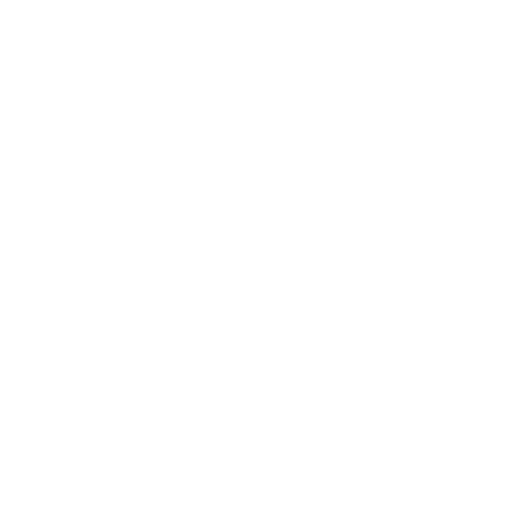
t = 0.00 s
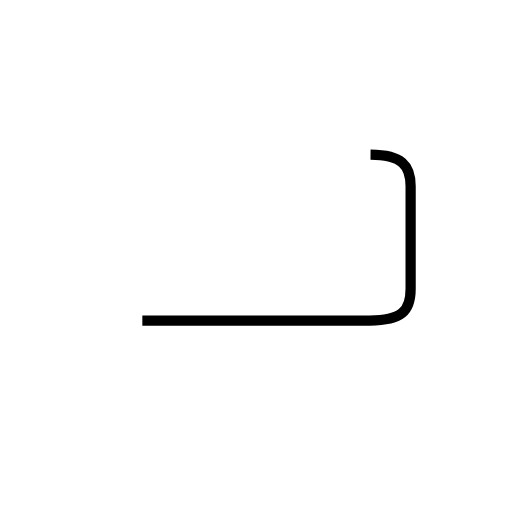
t = 1.32 s
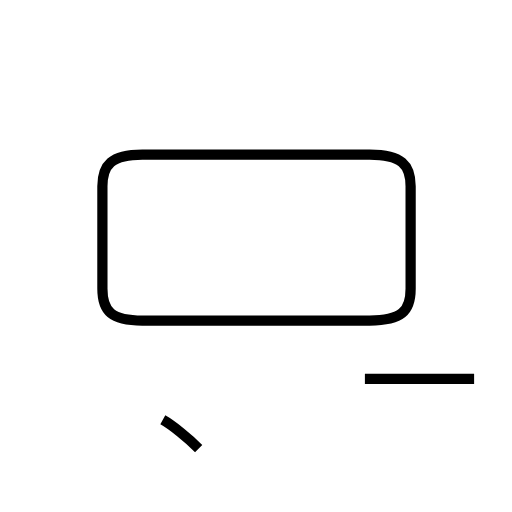
t = 3.09 s
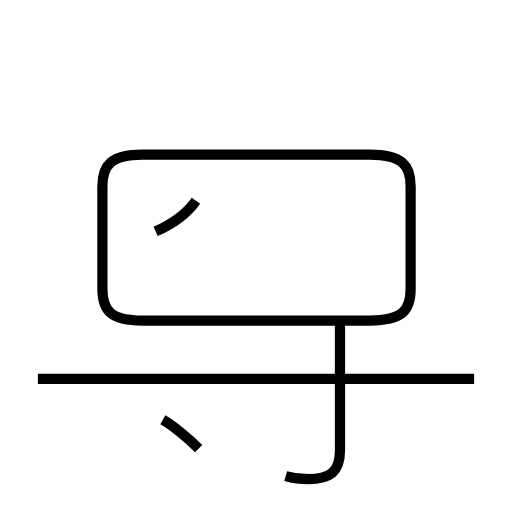
t = 4.79 s
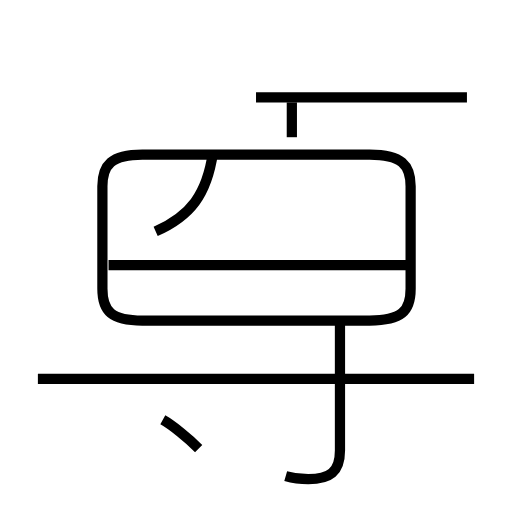
t = 6.54 s
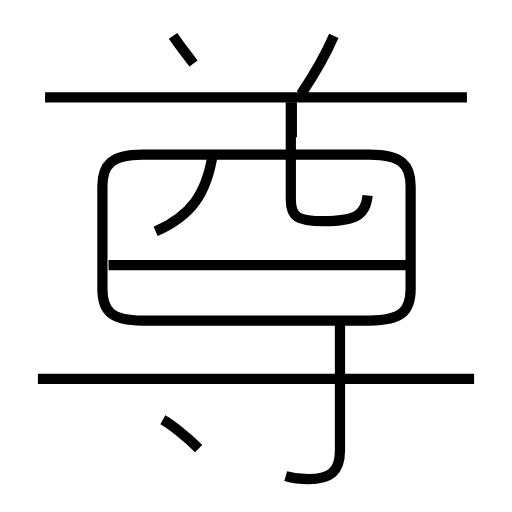
t = 8.04 s

The animated SVG that drew these frames (rendered in a browser with its animation timeline set to each time). Animation: 11 SMIL elements (animate=11); one cycle of 8.04 s.

<?xml version='1.0' encoding='utf-8'?>
<svg viewBox="0.0 -6.0 50.0 50.0" version="1.1" xmlns="http://www.w3.org/2000/svg"><rect x="-1000" y="-1000" width="2000" height="2000" stroke="white" fill="white" /><g style="fill:none;stroke:#000000;stroke-width:1"><path d="M 13.9 -12.7 L 36.1 -12.7 C 39.2 -12.7 40.1 -13.6 40.1 -15.8 L 40.1 -25.8 C 40.1 -27.9 39.2 -28.9 36.1 -28.9 L 13.9 -28.9 C 10.9 -28.9 10.0 -27.9 10.0 -25.8 L 10.0 -15.8 C 10.0 -13.6 10.9 -12.7 13.9 -12.7 Z " transform="translate(0.0 38.0)" stroke-dasharray="87.80918909629611" stroke-dashoffset="87.80918909629611"><animate attributeName="stroke-dashoffset" from="87.80918909629611" to="0" dur="2.634275672888883s" begin="0s" fill="freeze" /></path><path d="M 19.4 -0.2 C 18.4 -1.2 16.8 -2.5 15.9 -3.0 " transform="translate(0.0 38.0)" stroke-dasharray="4.492172847479849" stroke-dashoffset="4.492172847479849"><animate attributeName="stroke-dashoffset" from="4.492172847479849" to="0" dur="0.13476518542439547s" begin="2.634275672888883s" fill="freeze" /></path><path d="M 46.3 -7.0 L 3.7 -7.0 " transform="translate(0.0 38.0)" stroke-dasharray="42.599999999999994" stroke-dashoffset="42.599999999999994"><animate attributeName="stroke-dashoffset" from="42.599999999999994" to="0" dur="1.2779999999999998s" begin="2.7690408583132786s" fill="freeze" /></path><path d="M 27.9 2.5 C 28.6 2.7 29.3 2.8 30.1 2.8 C 32.2 2.8 33.2 2.1 33.2 0.0 L 33.2 -12.7 " transform="translate(0.0 38.0)" stroke-dasharray="19.786681256917426" stroke-dashoffset="19.786681256917426"><animate attributeName="stroke-dashoffset" from="19.786681256917426" to="0" dur="0.5936004377075228s" begin="4.047040858313278s" fill="freeze" /></path><path d="M 15.2 -21.4 C 18.6 -22.9 20.2 -25.0 20.8 -29.1 " transform="translate(0.0 38.0)" stroke-dasharray="10.046987117445902" stroke-dashoffset="10.046987117445902"><animate attributeName="stroke-dashoffset" from="10.046987117445902" to="0" dur="0.30140961352337703s" begin="4.640641296020801s" fill="freeze" /></path><path d="M 39.8 -18.1 L 10.6 -18.1 " transform="translate(0.0 38.0)" stroke-dasharray="29.199999999999996" stroke-dashoffset="29.199999999999996"><animate attributeName="stroke-dashoffset" from="29.199999999999996" to="0" dur="0.8759999999999999s" begin="4.942050909544179s" fill="freeze" /></path><path d="M 28.5 -30.6 L 28.5 -34.0 " transform="translate(0.0 38.0)" stroke-dasharray="3.3999999999999986" stroke-dashoffset="3.3999999999999986"><animate attributeName="stroke-dashoffset" from="3.3999999999999986" to="0" dur="0.10199999999999995s" begin="5.818050909544178s" fill="freeze" /></path><path d="M 45.6 -34.5 L 4.4 -34.5 " transform="translate(0.0 38.0)" stroke-dasharray="41.2" stroke-dashoffset="41.2"><animate attributeName="stroke-dashoffset" from="41.2" to="0" dur="1.236s" begin="5.9200509095441785s" fill="freeze" /></path><path d="M 18.9 -37.8 C 18.3 -38.6 17.5 -39.6 16.9 -40.5 " transform="translate(0.0 38.0)" stroke-dasharray="3.3606122908005456" stroke-dashoffset="3.3606122908005456"><animate attributeName="stroke-dashoffset" from="3.3606122908005456" to="0" dur="0.10081836872401637s" begin="7.156050909544178s" fill="freeze" /></path><path d="M 35.9 -24.9 C 35.7 -22.9 34.6 -22.4 31.6 -22.4 C 29.1 -22.4 28.4 -22.8 28.4 -24.5 L 28.4 -34.0 " transform="translate(0.0 38.0)" stroke-dasharray="19.65496459315194" stroke-dashoffset="19.65496459315194"><animate attributeName="stroke-dashoffset" from="19.65496459315194" to="0" dur="0.5896489377945582s" begin="7.256869278268194s" fill="freeze" /></path><path d="M 29.4 -34.8 C 30.6 -36.6 31.6 -38.2 32.6 -40.5" transform="translate(0.0 38.0)" stroke-dasharray="6.546806349799498" stroke-dashoffset="6.546806349799498"><animate attributeName="stroke-dashoffset" from="6.546806349799498" to="0" dur="0.19640419049398494s" begin="7.846518216062752s" fill="freeze" /></path></g></svg>
